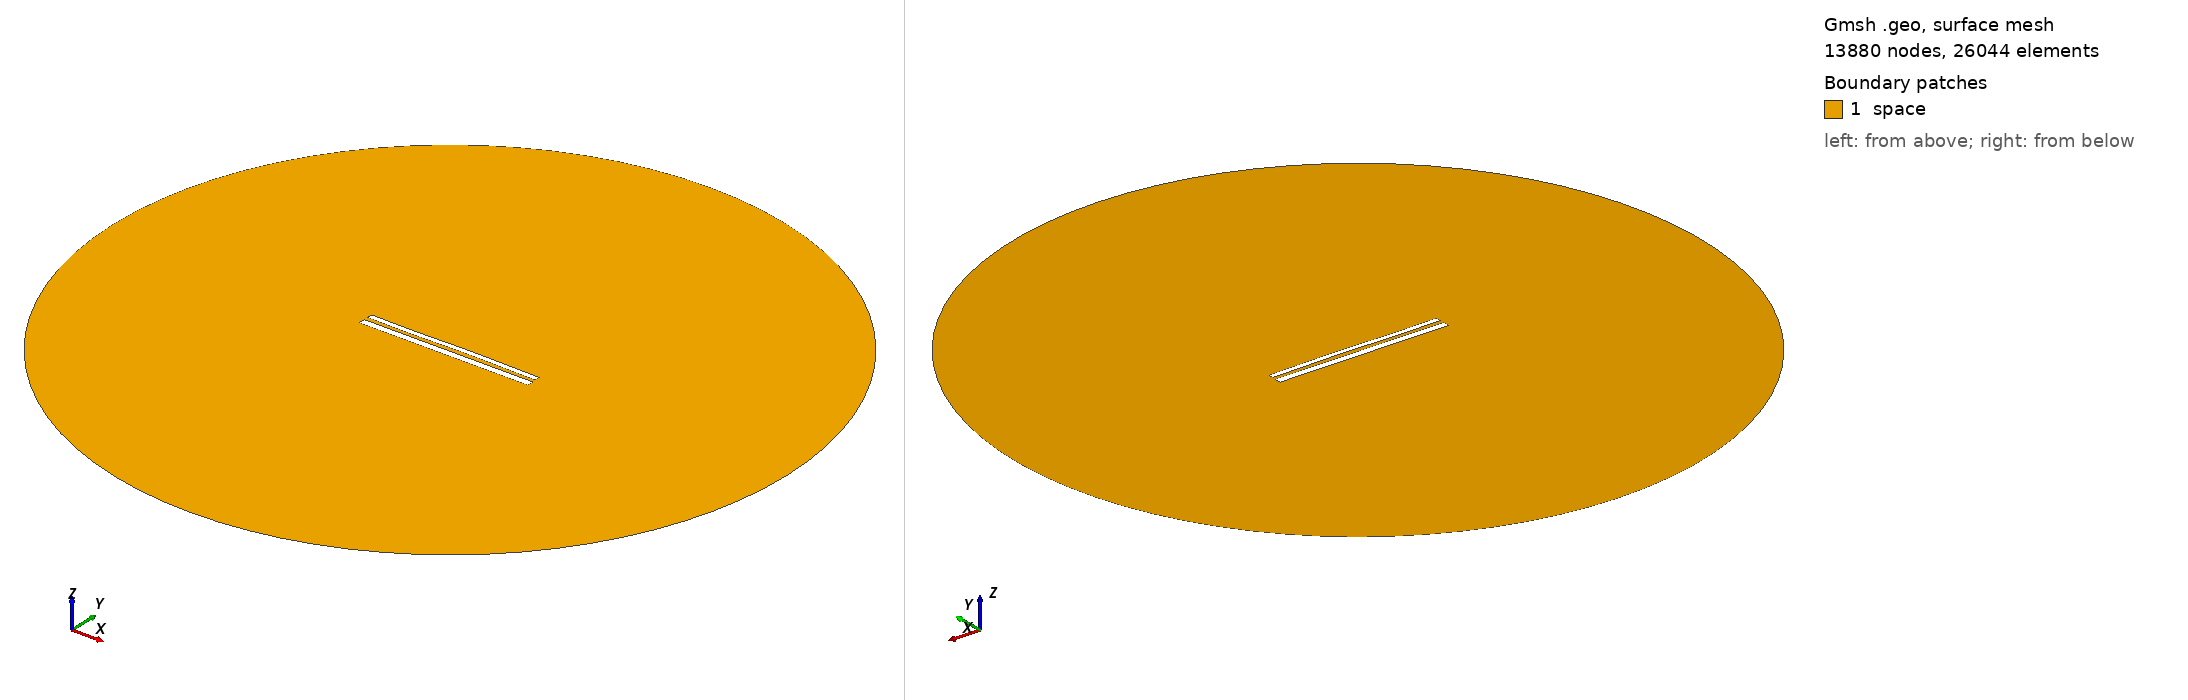

Gmsh geometry script, surface-meshed: 13880 nodes, 26044 surface elements. Boundary patches (legend numbers): 1 space. Left view from above one corner, right view from below the opposite corner. Legend entries are the model's physical surfaces. The drawing asked Gmsh for element sizes between 1% and 20% of the model's largest extent; the script's own settings can give other sizes.

=== 11452.geo (drawn) ===
//---------------------------------------
// Geometry kernel
//---------------------------------------

SetFactory("OpenCASCADE");



//---------------------------------------
// Parameters of the geometry
//---------------------------------------

// Overetch of the upper plate
overetch = 0.375;

// Distance between the plates
distance = 2.25;

// Discretization over the x axis (for the deformation)
nx = 50; 

// Length of the plate
L = 100 - overetch; 

// Number of modes
n = 4; 

// 1st mode coefficient
coeff(1) = -0.075;
beta(1) = 0.596864 * 3.1415926535 / L;

// 2nd mode coefficient
coeff(2) = 0.07499999999999998;
beta(2) = 1.49418 * 3.1415926535 / L;

// 3rd mode coefficient
coeff(3) = -0.15;
beta(3) = 2.50025 * 3.1415926535 / L;

// 4th mode coefficient
coeff(4) = -0.075;
beta(4) = 3.49999 * 3.1415926535 / L;



//---------------------------------------
// Upper plate (deformed rectangle)
//---------------------------------------

// Coordiantes of the upper plate
xmin = -50;
xmax = 50 - overetch;

// Height of the upper plate
yheight = 4 - 2 * overetch;

// Indexes of the points
UpperID[] = {};
LowerID[] = {};
LeftID[] = {};
RightID[] = {};

// Point index
p = 1;

// Horizontal edges
For i In {1:nx}
    x = xmin + (i-1)*(xmax - xmin)/(nx-1);

    y_bottom = distance / 2 + overetch;
    For j In {1:n}
        C = (Cosh(beta(j)*L) + Cos(beta(j)*L)) / (Sinh(beta(j)*L) + Sin(beta(j)*L));
        y_bottom  = y_bottom + coeff(j) * (Cosh(beta(j)*(x+50)) - Cos(beta(j)*(x+50)) - C * (Sinh(beta(j)*(x+50)) - Sin(beta(j)*(x+50))));
    EndFor

    y_top = y_bottom + yheight;

    Point(p) = {x, y_top, 0, 1.0};
    UpperID[i] = p;
    p = p + 1;

    Point(p) = {x, y_bottom, 0, 1.0};
    LowerID[i] = p;
    p = p + 1;
EndFor

// Create point lists
UpperPts[] = {}; LowerPts[] = {};
For i In {1:nx}
  UpperPts[] += {UpperID[i]};
  LowerPts[] += {LowerID[i]};
EndFor

// Build splines
Spline(1) = {UpperPts[]};
Spline(2) = {LowerPts[]};
Line(3) = {LowerPts[nx-1], UpperPts[nx-1]};
Line(4) = {LowerPts[0], UpperPts[0]};

// Build the plane surface
Curve Loop(1) = {2, 3, -1, -4};
Plane Surface(1) = {1};



//---------------------------------------
// Lower plate (rectangle)
//---------------------------------------

// Vertices
Point(1001) = {-50, -1, 0, 1.0};
Point(1002) = { 50, -1, 0, 1.0};
Point(1003) = { 50,  -5, 0, 1.0};
Point(1004) = {-50,  -5, 0, 1.0};

// Edges
Line(5) = {1001, 1002};
Line(6) = {1002, 1003};
Line(7) = {1003, 1004};
Line(8) = {1004, 1001};

// Plane surface
Line Loop(2) = {5, 6, 7, 8};
Plane Surface(2) = {2}; 



//---------------------------------------
// Outer (fictious) boundary
//---------------------------------------

// Points
Point(1005) = {0, 0, 0};       // Center
Point(1006) = {200, 0, 0};     // Start point
Point(1007) = {0, 200, 0};     // 90 degrees
Point(1008) = {-200, 0, 0};    // 180 degrees
Point(1009) = {0, -200, 0};    // 270 degrees

// Circle arcs (each needs start, center, end)
Circle(9) = {1006, 1005, 1007};
Circle(10) = {1007, 1005, 1008};
Circle(11) = {1008, 1005, 1009};
Circle(12) = {1009, 1005, 1006};

// Plane surface for the entire domain
Curve Loop(3) = {9, 10, 11, 12};
Surface(3) = {3};

// Subtract the plates from the whole domain to obtain the actual domain where we want to solve the equations
BooleanDifference{ Surface{3}; Delete; }{ Surface{1}; Surface{2}; Delete; }




//---------------------------------------
// Transfinite Lines/Curves
//---------------------------------------

// Set the number of points on the boundaries
r = 7;

// Plates
Transfinite Curve {1, 2} = 50*r Using Progression 1;
Transfinite Curve {3, 4} = 2*r Using Progression 1;
Transfinite Line {5, 7} = 50*r Using Progression 1;
Transfinite Line {6, 8} = 2*r Using Progression 1;

// Outer boundary
Transfinite Line {9, 10, 11, 12} = 20 Using Progression 1;



//---------------------------------------
// Physical groups
//---------------------------------------                

// Physical curves (boundaries)
Physical Line("force_segment", 10) = {2};
Physical Line("upper_plate", 11) = {1, 3, 4};
Physical Line("lower_plate", 12) = {5, 6, 7, 8};
Physical Line("boundary", 20) = {9, 10, 11, 12};

// Physical Surfaces
Physical Surface("space", 30) = {3};



//---------------------------------------
// 6. Generate the Mesh
//---------------------------------------

// 2D mesh generation
Mesh 2;
